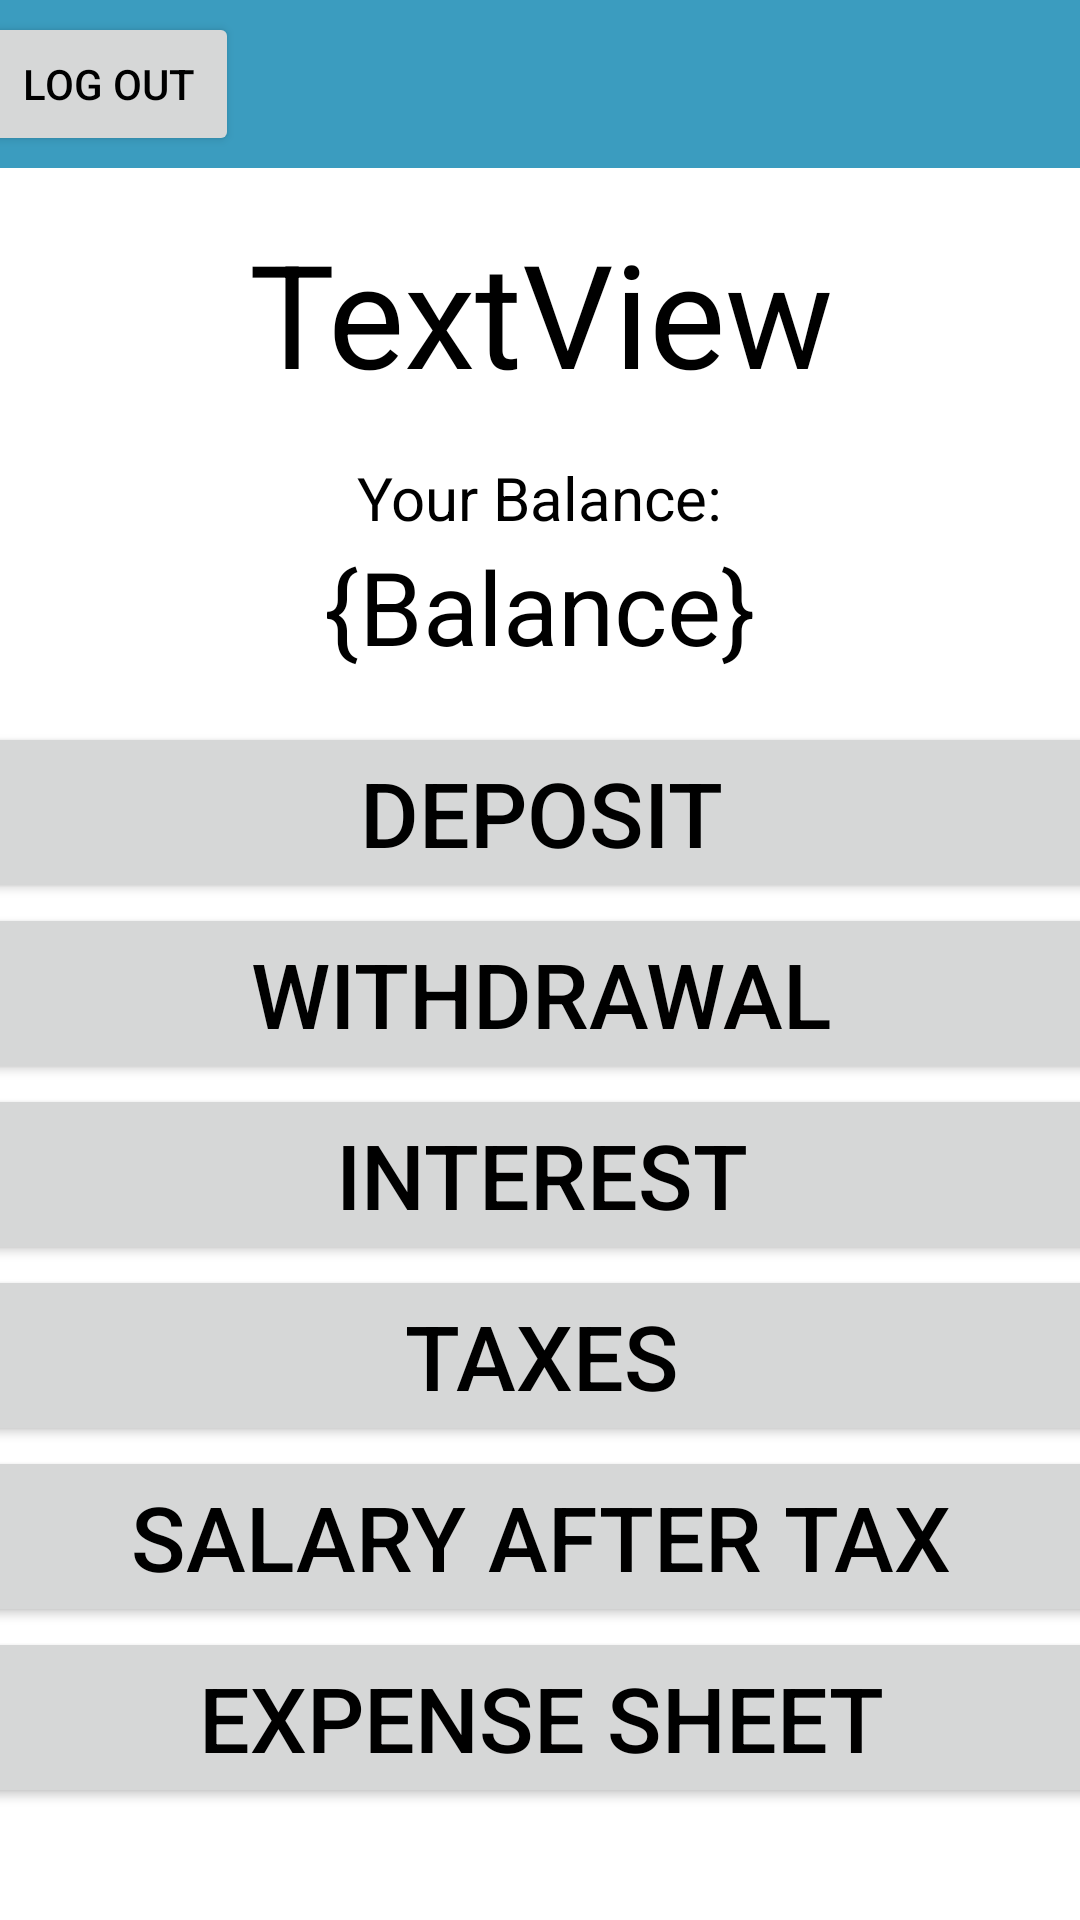

Produce the Android XML layout that renders to this screen, including the resource entries it uses.
<!-- AndroidManifest.xml: application theme Theme.FinTechify -->
<!-- res/layout/home_screen.xml -->
<?xml version="1.0" encoding="utf-8"?>
<androidx.constraintlayout.widget.ConstraintLayout xmlns:android="http://schemas.android.com/apk/res/android"
    xmlns:app="http://schemas.android.com/apk/res-auto"
    xmlns:tools="http://schemas.android.com/tools"
    android:layout_width="match_parent"
    android:layout_height="match_parent">

    <Button
        android:id="@+id/button5"
        android:layout_width="409dp"
        android:layout_height="0dp"
        android:text="@string/salary_after_tax"
        android:textSize="30sp"
        app:layout_constraintEnd_toEndOf="parent"
        app:layout_constraintStart_toStartOf="parent"
        app:layout_constraintTop_toBottomOf="@+id/button4" />

    <Button
        android:id="@+id/button4"
        android:layout_width="409dp"
        android:layout_height="0dp"
        android:text="@string/taxes"
        android:textSize="30sp"
        app:layout_constraintEnd_toEndOf="parent"
        app:layout_constraintStart_toStartOf="parent"
        app:layout_constraintTop_toBottomOf="@+id/button3" />

    <Button
        android:id="@+id/logOut"
        android:layout_width="wrap_content"
        android:layout_height="wrap_content"
        android:layout_marginStart="16dp"
        android:text="@string/log_out"
        app:layout_constraintBottom_toBottomOf="@+id/toolbar2"
        app:layout_constraintStart_toStartOf="@+id/toolbar2"
        app:layout_constraintTop_toTopOf="@+id/toolbar2"
        tools:ignore="TextContrastCheck" />

    <androidx.appcompat.widget.Toolbar
        android:id="@+id/toolbar2"
        android:layout_width="409dp"
        android:layout_height="wrap_content"
        android:background="?attr/colorPrimary"
        android:minHeight="?attr/actionBarSize"
        android:theme="?attr/actionBarTheme"
        app:layout_constraintEnd_toEndOf="parent"
        app:layout_constraintStart_toStartOf="parent"
        app:layout_constraintTop_toTopOf="parent" />

    <TextView
        android:id="@+id/textView"
        android:layout_width="409dp"
        android:layout_height="wrap_content"
        android:layout_marginTop="16dp"
        android:text="@string/welcome"
        android:textAlignment="center"
        android:textColor="@color/black"
        android:textSize="48sp"
        app:layout_constraintEnd_toEndOf="parent"
        app:layout_constraintStart_toStartOf="parent"
        app:layout_constraintTop_toBottomOf="@+id/toolbar2"
        tools:text="Welcome, {name}" />

    <TextView
        android:id="@+id/textView2"
        android:layout_width="wrap_content"
        android:layout_height="wrap_content"
        android:layout_marginTop="16dp"
        android:text="@string/your_balance"
        android:textColor="@color/black"
        android:textSize="20sp"
        app:layout_constraintEnd_toEndOf="parent"
        app:layout_constraintStart_toStartOf="parent"
        app:layout_constraintTop_toBottomOf="@+id/textView" />

    <TextView
        android:id="@+id/textView3"
        android:layout_width="wrap_content"
        android:layout_height="wrap_content"
        android:text="@string/balance"
        android:textSize="34sp"
        app:layout_constraintEnd_toEndOf="parent"
        app:layout_constraintStart_toStartOf="parent"
        app:layout_constraintTop_toBottomOf="@+id/textView2" />

    <Button
        android:id="@+id/button"
        android:layout_width="409dp"
        android:layout_height="0dp"
        android:layout_marginTop="16dp"
        android:text="@string/deposit"
        android:textSize="30sp"
        app:layout_constraintEnd_toEndOf="parent"
        app:layout_constraintStart_toStartOf="parent"
        app:layout_constraintTop_toBottomOf="@+id/textView3" />

    <Button
        android:id="@+id/button6"
        android:layout_width="409dp"
        android:layout_height="0dp"
        android:text="@string/expense_sheet"
        android:textSize="30sp"
        app:layout_constraintEnd_toEndOf="parent"
        app:layout_constraintStart_toStartOf="parent"
        app:layout_constraintTop_toBottomOf="@+id/button5" />

    <Button
        android:id="@+id/button2"
        android:layout_width="409dp"
        android:layout_height="0dp"
        android:text="@string/withdrawal"
        android:textSize="30sp"
        app:layout_constraintEnd_toEndOf="parent"
        app:layout_constraintStart_toStartOf="parent"
        app:layout_constraintTop_toBottomOf="@+id/button" />

    <Button
        android:id="@+id/button3"
        android:layout_width="409dp"
        android:layout_height="0dp"
        android:text="@string/interest"
        android:textSize="30sp"
        app:layout_constraintEnd_toEndOf="parent"
        app:layout_constraintHorizontal_bias="0.5"
        app:layout_constraintStart_toStartOf="parent"
        app:layout_constraintTop_toBottomOf="@+id/button2" />

</androidx.constraintlayout.widget.ConstraintLayout>
<!-- resources referenced by this layout -->
<resources>
  <string name="balance">{Balance}</string>
  <string name="deposit">Deposit</string>
  <string name="expense_sheet">EXPENSE SHEET</string>
  <string name="interest">Interest</string>
  <string name="log_out">Log Out</string>
  <string name="salary_after_tax">SALARY AFTER TAX</string>
  <string name="taxes">Taxes</string>
  <string name="welcome">TextView</string>
  <string name="withdrawal">WITHDRAWAL</string>
  <string name="your_balance">Your Balance:</string>
  <style name="Theme.FinTechify" parent="Theme.MaterialComponents.DayNight.NoActionBar">
          
          <item name="colorPrimary">#3B9CBF</item>
          <item name="colorPrimaryVariant">#28748F</item>
          <item name="colorOnPrimary">@color/white</item>
          <item name="android:textColor">@color/black</item>
          
          <item name="colorSecondary">@color/teal_200</item>
          <item name="colorSecondaryVariant">@color/teal_700</item>
          <item name="colorOnSecondary">@color/black</item>
          
          <item name="android:statusBarColor" tools:targetApi="l">?attr/colorPrimaryVariant</item>
          
      </style>
  <!-- not gathered from this repository: default colours our renderer supplied (Android Studio template values) -->
  <color name="teal_200">#FF03DAC5</color>
  <color name="teal_700">#FF018786</color>
  <color name="black">#FF000000</color>
  <color name="white">#FFFFFFFF</color>
</resources>
